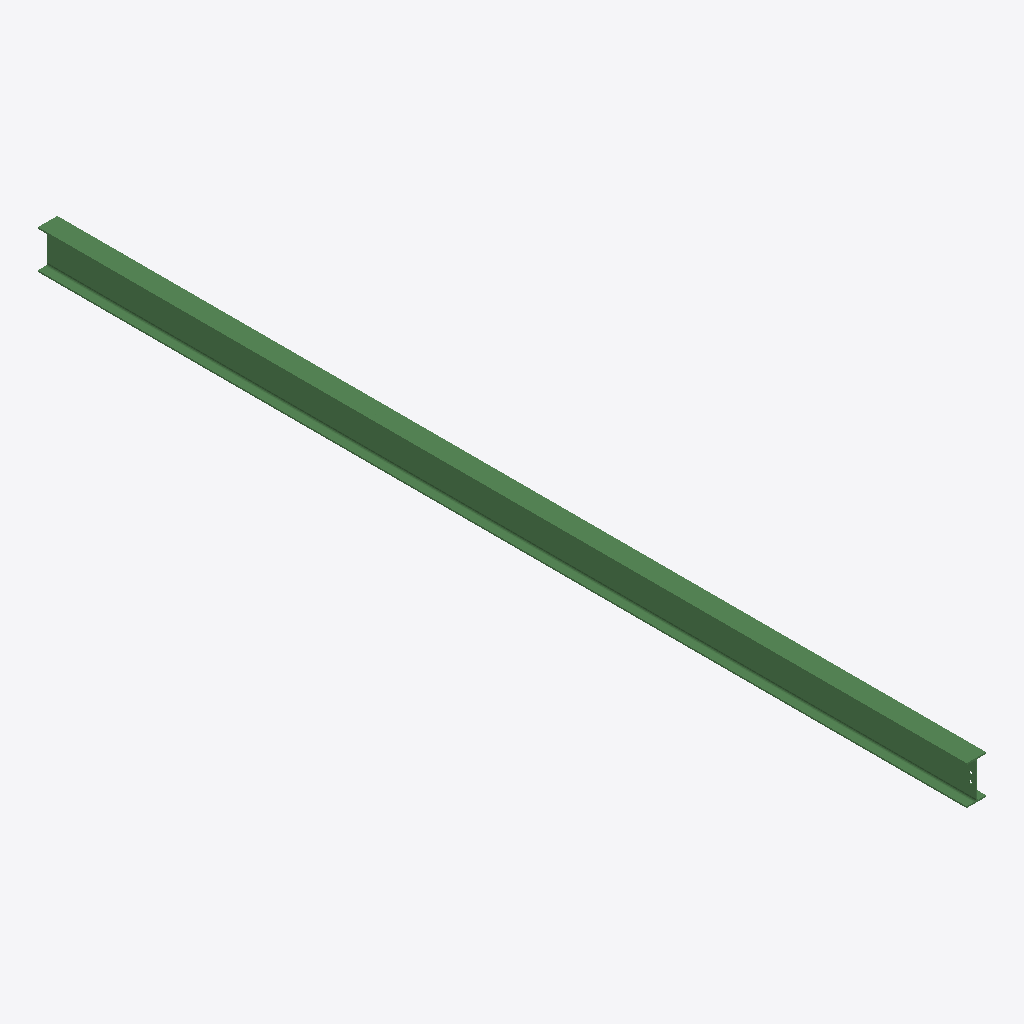
Isometric view of an IFC building model (IFC-SPF (STEP), schema IFC2X3, length unit millimetre), seen from the south-west, elements coloured by IFC class: 1 beam (green).
Extent 0.1 m × 6.5 m × 0.3 m (x, y, z). Storeys (1): Undefined at 0.00 m. Elements (1): 1 IfcBeam.

HEADER;
FILE_DESCRIPTION(('ViewDefinition[AISC_Steel_Detailing]','Option [BaseQuantities:Off]','Option [GridExport:On]','Option [Assemblies:Off]','Option [Bolts:On]','Option [Rebars:On]','Option [PourObjects:Off]','Option [Welds:On]','Option [SurfaceTreatments:On]','Option [LocationBy:0]','Option [ViewColors:Off]','Option [SectionedSpine:Off]','[2 more]'),'2;1');
FILE_NAME('b_488_Qty_1.ifc','2026-05-16T11:53:08',('GIOVANNIPC\\gcorrea'),('Structural Designer'),'IFC Database version: Work','Tekla Structures 2020 Service Pack 5, IFC Export','');
FILE_SCHEMA(('IFC2X3'));
ENDSEC;
DATA;
#37=IFCPROJECT('2G7ZFDNE16yBDU14FA92Me',#5,'Proyecto',$,$,$,$,(#11),#36);
#39=IFCSITE('2xvEzEinjBTea80yOTcujY',#5,'Obra',$,$,#38,$,$,.ELEMENT.,$,$,$,$,$);
#41=IFCBUILDING('3deNXr_513pOq8Dfz5EAfh',#5,'Undefined',$,$,#40,$,$,.ELEMENT.,$,$,$);
#43=IFCBUILDINGSTOREY('29hdEUCErFze9E_VIAceOd',#5,'Undefined',$,$,#42,$,$,.ELEMENT.,0.0);
#64=IFCBEAM('3d3sYSrgz789ZFm2ZxNYv3',#44,'BEAM','IPE270','IPE270',#47,#63,'IDe70f689c-d6af-4720-98cf-c028fb5e2e43');
ENDSEC;
